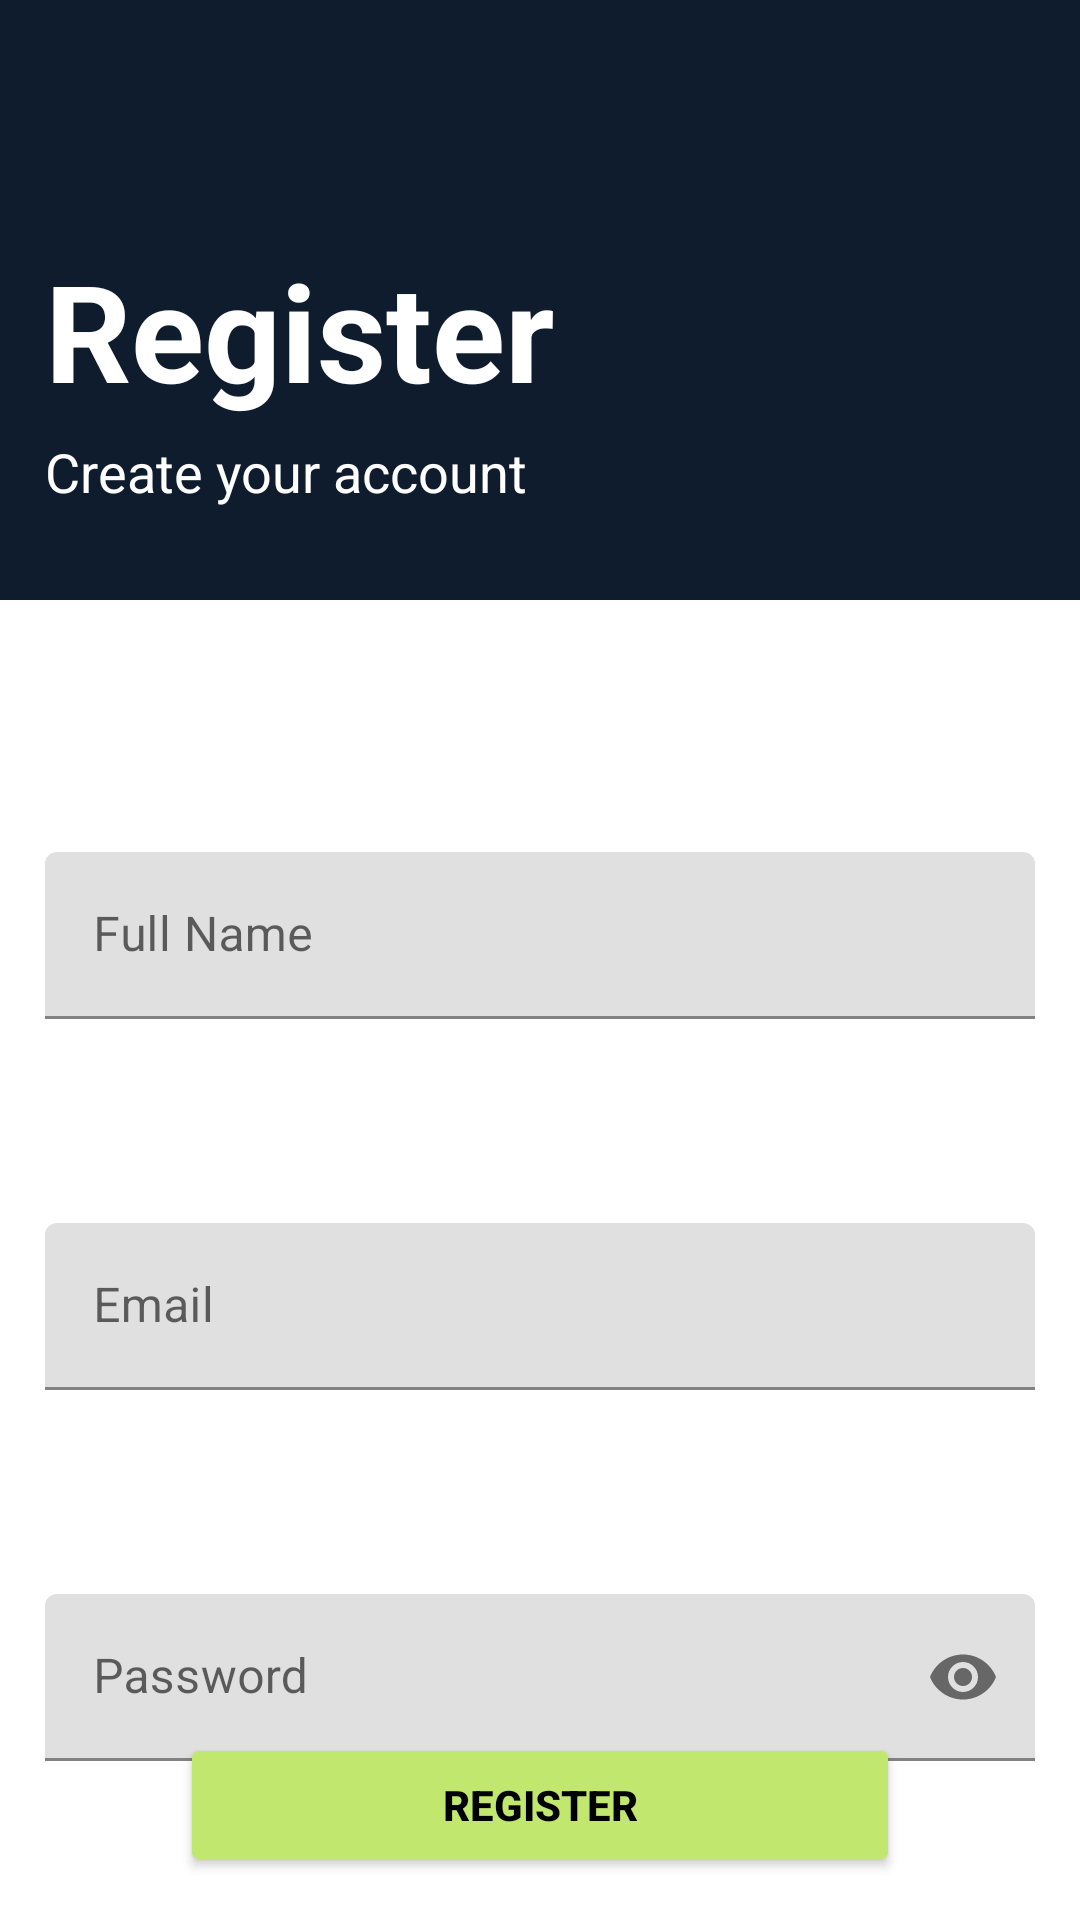

Layout XML and referenced resources for this Android screen:
<!-- AndroidManifest.xml: application theme Theme.AttendenceMaster -->
<!-- res/layout/fragment_signup.xml -->
<?xml version="1.0" encoding="utf-8"?>
<androidx.constraintlayout.widget.ConstraintLayout xmlns:android="http://schemas.android.com/apk/res/android"
    xmlns:app="http://schemas.android.com/apk/res-auto"
    xmlns:tools="http://schemas.android.com/tools"
    android:layout_width="match_parent"
    android:layout_height="match_parent"
    tools:context=".presentation.auth.SignupFragment">

    <LinearLayout
        android:id="@+id/linearLayout"
        android:layout_width="match_parent"
        android:layout_height="200dp"
        android:background="#0e1c2d"
        android:orientation="vertical"
        app:layout_constraintEnd_toEndOf="parent"
        app:layout_constraintHorizontal_bias="0.0"
        app:layout_constraintStart_toStartOf="parent"
        app:layout_constraintTop_toTopOf="parent">

        <TextView
            android:layout_width="wrap_content"
            android:layout_height="wrap_content"
            android:layout_marginLeft="15dp"
            android:layout_marginTop="80dp"
            android:text="Register"
            android:textColor="@color/white"
            android:textSize="45sp"
            android:textStyle="bold">

        </TextView>

        <TextView
            android:layout_width="wrap_content"
            android:layout_height="wrap_content"
            android:layout_marginLeft="15dp"
            android:layout_marginTop="5dp"
            android:text="Create your account"
            android:textColor="@color/white"
            android:textSize="18sp">

        </TextView>

    </LinearLayout>

    <com.google.android.material.textfield.TextInputLayout
        android:id="@+id/name"
        android:layout_width="match_parent"
        android:layout_height="wrap_content"
        android:layout_marginHorizontal="15dp"
        android:layout_marginTop="84dp"
        app:layout_constraintEnd_toEndOf="parent"
        app:layout_constraintStart_toStartOf="parent"
        app:layout_constraintTop_toBottomOf="@+id/linearLayout">

        <EditText
            android:id="@+id/register_name"
            android:layout_width="match_parent"
            android:layout_height="match_parent"
            android:ems="10"
            android:hint="Full Name"
            android:inputType="textPersonName"
            android:minHeight="48dp"
            app:layout_constraintEnd_toEndOf="parent"
            app:layout_constraintHorizontal_bias="0.497"
            app:layout_constraintStart_toStartOf="parent"
            app:layout_constraintTop_toBottomOf="@+id/linearLayout"
            tools:ignore="SpeakableTextPresentCheck" />

    </com.google.android.material.textfield.TextInputLayout>


    <com.google.android.material.textfield.TextInputLayout
        android:id="@+id/email"
        android:layout_width="match_parent"
        android:layout_height="wrap_content"
        android:layout_marginHorizontal="15dp"
        android:layout_marginTop="68dp"
        app:layout_constraintEnd_toEndOf="parent"
        app:layout_constraintHorizontal_bias="0.0"
        app:layout_constraintStart_toStartOf="parent"
        app:layout_constraintTop_toBottomOf="@+id/name">

        <EditText
            android:id="@+id/register_email"
            android:layout_width="match_parent"
            android:layout_height="match_parent"
            android:ems="10"
            android:hint="Email"
            android:inputType="textEmailAddress"
            android:minHeight="48dp"
            tools:ignore="SpeakableTextPresentCheck">

        </EditText>
    </com.google.android.material.textfield.TextInputLayout>

    <com.google.android.material.textfield.TextInputLayout
        android:id="@+id/password"
        android:layout_width="match_parent"
        android:layout_height="wrap_content"
        android:layout_marginHorizontal="15dp"
        android:layout_marginTop="68dp"
        app:layout_constraintEnd_toEndOf="parent"
        app:layout_constraintHorizontal_bias="0.5"
        app:layout_constraintStart_toStartOf="parent"
        app:layout_constraintTop_toBottomOf="@+id/email"
        app:passwordToggleEnabled="true">

        <EditText
            android:id="@+id/register_password"
            android:layout_width="match_parent"
            android:layout_height="wrap_content"
            android:ems="10"
            android:hint="Password"
            android:inputType="textPassword"
            android:minHeight="48dp"
            app:layout_constraintHorizontal_bias="0.0"
            tools:ignore="SpeakableTextPresentCheck"
            tools:layout_editor_absoluteY="532dp" />

    </com.google.android.material.textfield.TextInputLayout>


    <Button
        android:id="@+id/register_btn"
        android:layout_width="match_parent"
        android:layout_height="wrap_content"
        android:layout_marginHorizontal="60dp"
        android:layout_marginBottom="24dp"
        android:backgroundTint="@color/btn_color"
        android:text="Register"
        android:textColor="@color/black"
        android:textStyle="bold"
        app:layout_constraintBottom_toBottomOf="parent"
        app:layout_constraintEnd_toEndOf="parent"
        app:layout_constraintStart_toStartOf="parent"
        app:layout_constraintTop_toBottomOf="@+id/password" />

    <ProgressBar
        android:id="@+id/progressBar"
        style="?android:attr/progressBarStyle"
        android:layout_width="wrap_content"
        android:layout_height="wrap_content"
        android:visibility="gone"
        app:layout_constraintBottom_toBottomOf="parent"
        app:layout_constraintEnd_toEndOf="parent"
        app:layout_constraintHorizontal_bias="0.537"
        app:layout_constraintStart_toStartOf="parent"
        app:layout_constraintTop_toTopOf="parent"
        app:layout_constraintVertical_bias="0.534" />

</androidx.constraintlayout.widget.ConstraintLayout>
<!-- resources referenced by this layout -->
<resources>
  <color name="black">#FF000000</color>
  <color name="btn_color">#c1e76e</color>
  <color name="white">#FFFFFFFF</color>
  <style name="Theme.AttendenceMaster" parent="Theme.MaterialComponents.DayNight.DarkActionBar">
          
          <item name="colorPrimary">@color/purple_500</item>
          <item name="colorPrimaryVariant">@color/purple_700</item>
          <item name="colorOnPrimary">@color/white</item>
          
          <item name="colorSecondary">@color/teal_200</item>
          <item name="colorSecondaryVariant">@color/teal_700</item>
          <item name="colorOnSecondary">@color/black</item>
          
          <item name="android:statusBarColor" tools:targetApi="21">?attr/colorPrimaryVariant</item>
          
      </style>
  <color name="purple_500">#0e1c2d</color>
  <color name="purple_700">#0e1c2d</color>
  <color name="teal_200">#FF03DAC5</color>
  <color name="teal_700">#FF018786</color>
</resources>
